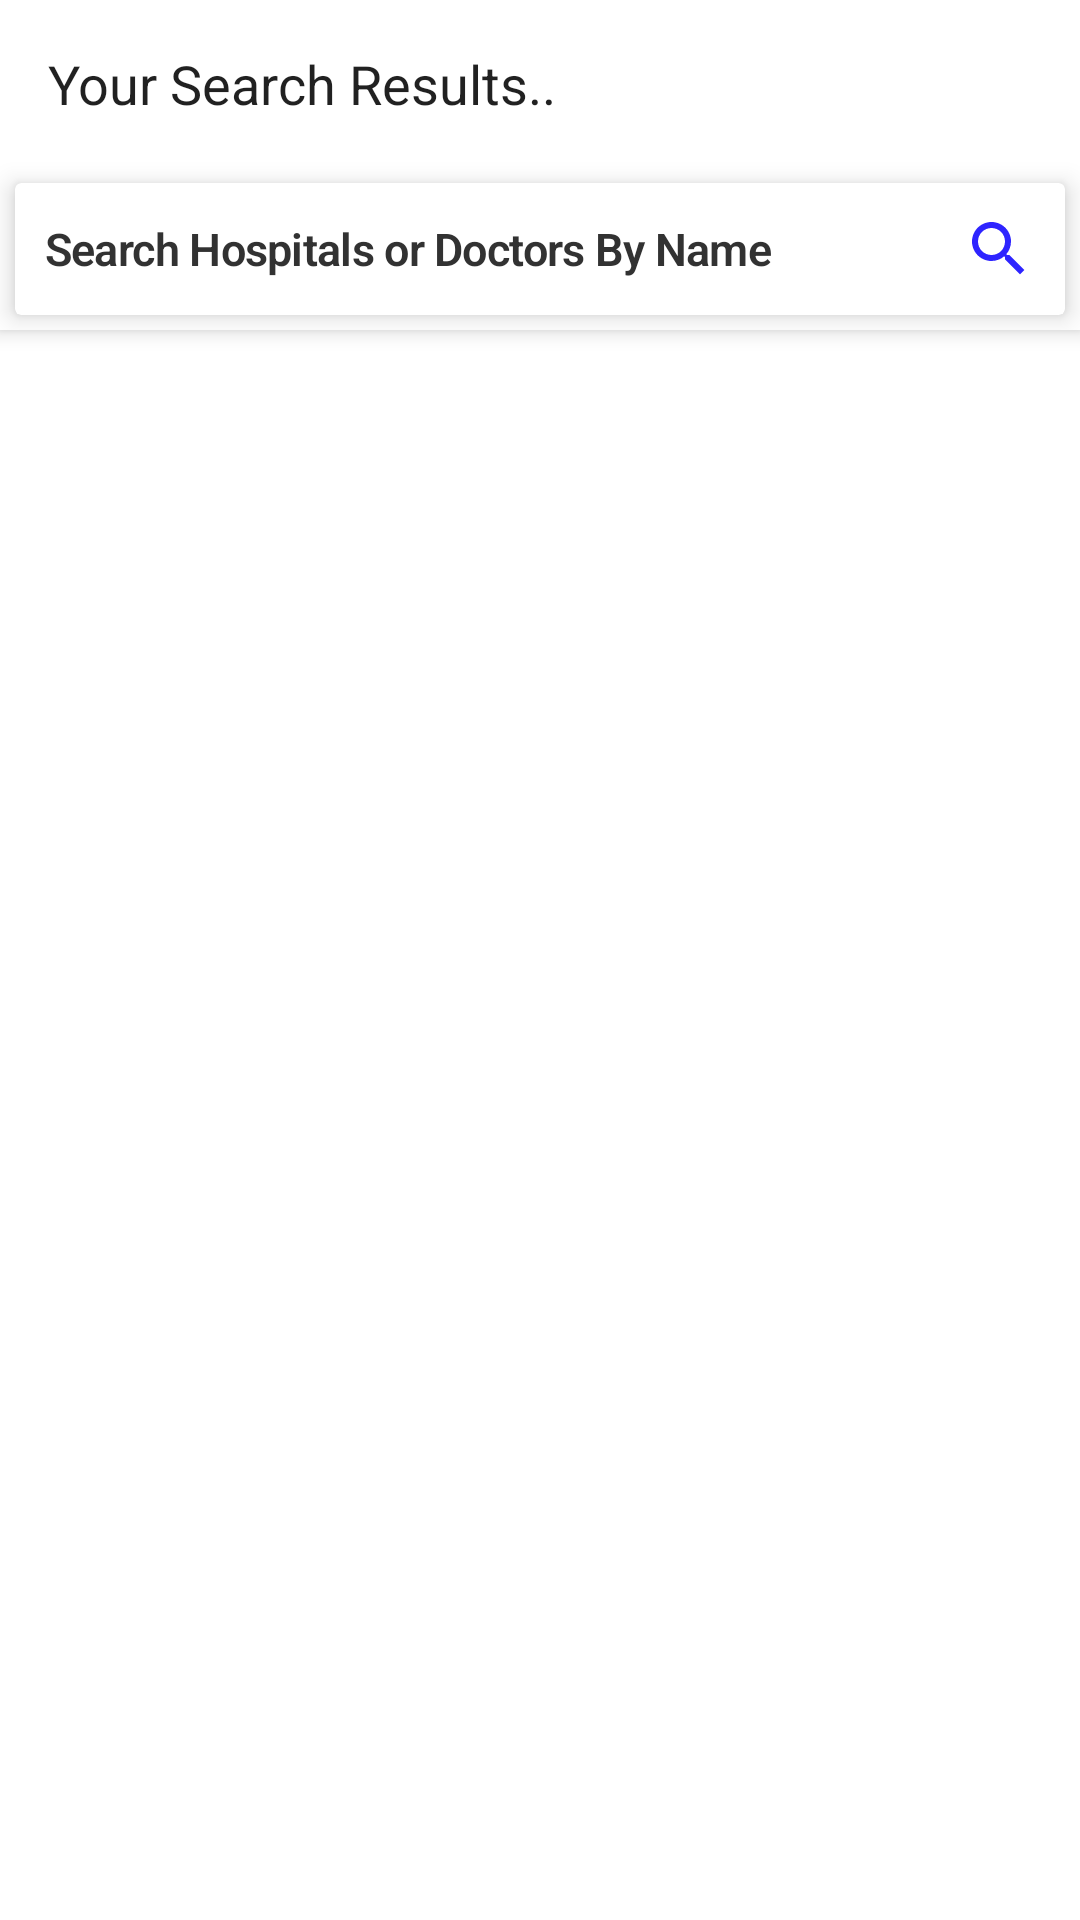

Write the Android layout XML for this screen, with the resource values it uses.
<!-- AndroidManifest.xml: activity theme AppTheme.NoActionBar -->
<!-- res/layout/activity_search_results.xml -->
<?xml version="1.0" encoding="utf-8"?>
<androidx.coordinatorlayout.widget.CoordinatorLayout
    xmlns:android="http://schemas.android.com/apk/res/android"
    xmlns:app="http://schemas.android.com/apk/res-auto"
    xmlns:tools="http://schemas.android.com/tools"
    tools:context=".ui.Search.SearchResultsActivity"
    android:layout_width="match_parent"
    android:layout_height="match_parent">

    <androidx.core.widget.NestedScrollView
        android:layout_width="match_parent"
        android:layout_height="match_parent"
        android:fillViewport="true"
        app:layout_behavior="com.google.android.material.appbar.AppBarLayout$ScrollingViewBehavior">
        <RelativeLayout
            android:layout_width="match_parent"
            android:layout_height="match_parent">

            <ImageView
                android:id="@+id/image_no_data"
                android:layout_width="match_parent"
                android:layout_height="match_parent"
                android:visibility="gone"
                android:src="@drawable/no_data"
                android:layout_above="@id/progressBar"/>

            <androidx.recyclerview.widget.RecyclerView
                android:id="@+id/recyclerView"
                android:layout_width="match_parent"
                android:layout_height="match_parent"
                android:visibility="visible"
                android:layout_above="@id/progressBar"/>

            <ProgressBar
                android:id="@+id/progressBar"
                style="?android:attr/progressBarStyle"
                android:layout_width="wrap_content"
                android:layout_height="wrap_content"
                android:visibility="gone"
                android:layout_alignParentBottom="true"
                android:layout_centerInParent="true"/>
        </RelativeLayout>

    </androidx.core.widget.NestedScrollView>

    <com.google.android.material.appbar.AppBarLayout
        android:id="@+id/app_bar_layout"
        android:layout_width="match_parent"
        android:layout_height="wrap_content"
        android:background="@android:color/white">

        <com.google.android.material.appbar.CollapsingToolbarLayout
            android:id="@+id/collapsingToolbar"
            android:layout_width="match_parent"
            android:layout_height="wrap_content"
            app:contentScrim="?attr/colorPrimary"
            app:expandedTitleGravity="bottom"
            android:background="@android:color/white"
            android:theme="@style/Widget.Design.CollapsingToolbar"
            app:layout_scrollFlags="scroll|enterAlways|snap">

            <androidx.appcompat.widget.Toolbar
                android:id="@+id/toolbar"
                android:layout_width="match_parent"
                android:layout_height="wrap_content"
                app:expandedTitleGravity="top"
                android:background="@android:color/white"
                app:titleTextColor="@android:color/secondary_text_light"
                app:layout_collapseMode="pin">
                <TextView
                    android:layout_width="wrap_content"
                    android:layout_height="wrap_content"
                    android:text="@string/search_results_activity_title"
                    android:textSize="18sp"
                    style="@style/TextAppearance.AppCompat.Headline"/>
            </androidx.appcompat.widget.Toolbar>

        </com.google.android.material.appbar.CollapsingToolbarLayout>

        <androidx.cardview.widget.CardView
            android:layout_width="match_parent"
            app:cardElevation="5dp"
            android:layout_margin="5dp"
            android:layout_height="wrap_content">
            <TextView
                android:id="@+id/textViewSearch"
                android:layout_width="match_parent"
                android:layout_height="wrap_content"
                android:elevation="100dp"
                android:gravity="center_vertical"
                android:padding="10dp"
                android:text="@string/search_doctors_hospitals_by_name"
                android:textAppearance="@style/TextAppearance.MaterialComponents.Headline1"
                android:textColor="@android:color/secondary_text_light"
                android:textSize="15sp"
                android:drawableEnd="@drawable/ic_search"
                android:textStyle="bold"
                app:layout_constraintEnd_toEndOf="parent"
                app:layout_constraintStart_toStartOf="parent"
                app:layout_constraintTop_toTopOf="parent"
                app:layout_constraintBottom_toBottomOf="parent"/>
        </androidx.cardview.widget.CardView>

    </com.google.android.material.appbar.AppBarLayout>

</androidx.coordinatorlayout.widget.CoordinatorLayout>
<!-- resources referenced by this layout -->
<resources>
  <!-- drawable ic_search (drawable) -->
  <vector android:height="24dp" android:tint="#2E24FF"
      android:viewportHeight="24.0" android:viewportWidth="24.0"
      android:width="24dp" xmlns:android="http://schemas.android.com/apk/res/android">
      <path android:fillColor="#FF000000" android:pathData="M15.5,14h-0.79l-0.28,-0.27C15.41,12.59 16,11.11 16,9.5 16,5.91 13.09,3 9.5,3S3,5.91 3,9.5 5.91,16 9.5,16c1.61,0 3.09,-0.59 4.23,-1.57l0.27,0.28v0.79l5,4.99L20.49,19l-4.99,-5zM9.5,14C7.01,14 5,11.99 5,9.5S7.01,5 9.5,5 14,7.01 14,9.5 11.99,14 9.5,14z"/>
  </vector>
  <!-- drawable no_data: png bitmap (drawable-hdpi, 13307 bytes) -->
  <string name="search_doctors_hospitals_by_name">Search Hospitals or Doctors By Name</string>
  <string name="search_results_activity_title">Your Search Results..</string>
  <style name="AppTheme.NoActionBar" parent="Theme.MaterialComponents.Light.NoActionBar">
          <item name="colorPrimary">@color/colorPrimary</item>
          <item name="colorPrimaryDark">@color/colorPrimaryDark</item>
          <item name="colorAccent">@color/colorAccent</item>
          <item name="windowActionBar">false</item>
          <item name="windowNoTitle">true</item>
      </style>
  <color name="colorPrimary">#5a94f2</color>
  <color name="colorPrimaryDark">#3700B3</color>
  <color name="colorAccent">#03DAC5</color>
</resources>
